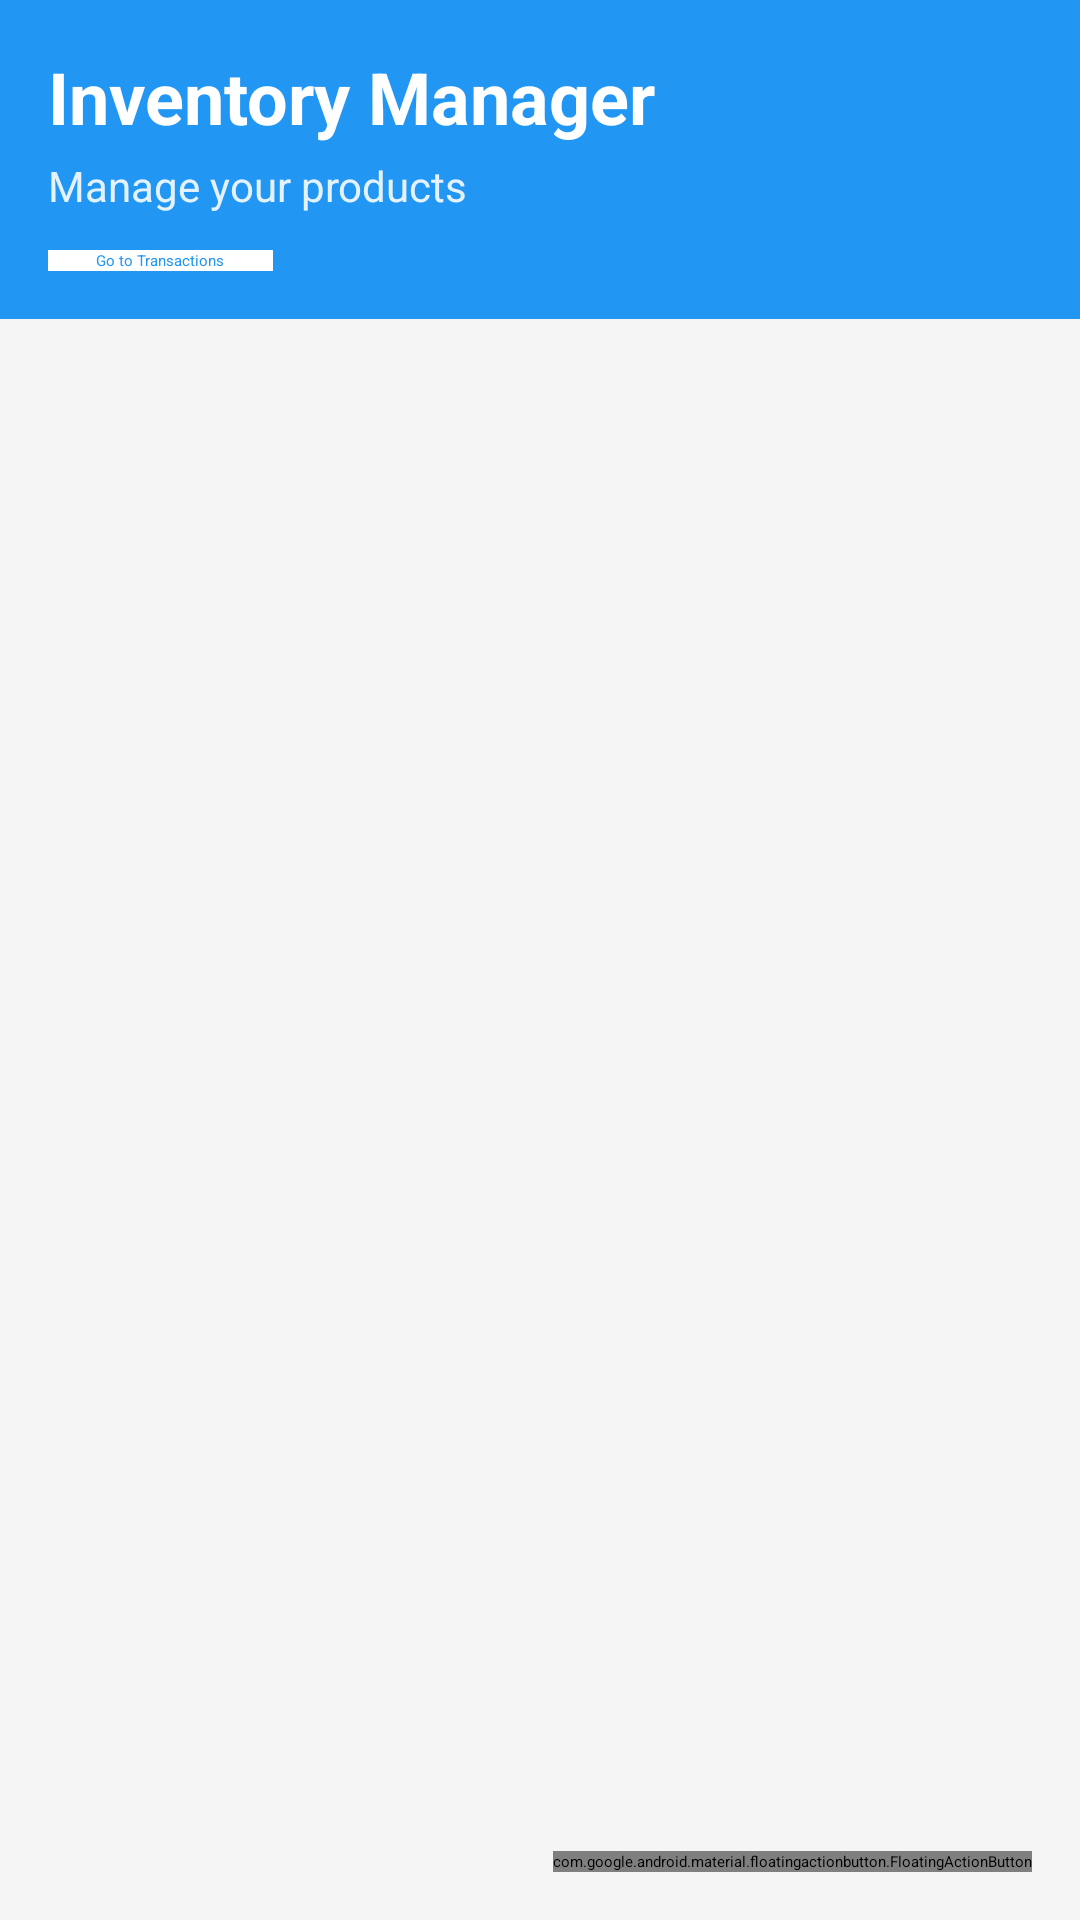

Layout XML and referenced resources for this Android screen:
<!-- AndroidManifest.xml: application theme Theme.QuickStock -->
<!-- res/layout/activity_main.xml -->
<?xml version="1.0" encoding="utf-8"?>
<RelativeLayout xmlns:android="http://schemas.android.com/apk/res/android"
    xmlns:app="http://schemas.android.com/apk/res-auto"
    android:layout_width="match_parent"
    android:layout_height="match_parent"
    android:background="#F5F5F5">

    
    <LinearLayout
        android:id="@+id/header"
        android:layout_width="match_parent"
        android:layout_height="wrap_content"
        android:background="#2196F3"
        android:orientation="vertical"
        android:padding="16dp"
        android:elevation="4dp">

        <TextView
            android:layout_width="wrap_content"
            android:layout_height="wrap_content"
            android:text="Inventory Manager"
            android:textColor="#FFFFFF"
            android:textSize="24sp"
            android:textStyle="bold" />

        <TextView
            android:layout_width="wrap_content"
            android:layout_height="wrap_content"
            android:text="Manage your products"
            android:textColor="#E3F2FD"
            android:textSize="14sp"
            android:layout_marginTop="4dp" />

        <Button
            android:id="@+id/btnTransactions"
            android:layout_width="wrap_content"
            android:layout_height="wrap_content"
            android:text="Go to Transactions"
            android:textColor="#2196F3"
            android:background="#FFFFFF"
            android:layout_marginTop="12dp"
            android:paddingLeft="16dp"
            android:paddingRight="16dp" />
    </LinearLayout>

    
    <ProgressBar
        android:id="@+id/progressBar"
        android:layout_width="wrap_content"
        android:layout_height="wrap_content"
        android:layout_centerInParent="true"
        android:visibility="gone" />

    
    <TextView
        android:id="@+id/tvNoProducts"
        android:layout_width="wrap_content"
        android:layout_height="wrap_content"
        android:layout_centerInParent="true"
        android:text="No products found.\nAdd your first product!"
        android:textAlignment="center"
        android:textSize="16sp"
        android:textColor="#757575"
        android:visibility="gone" />

    
    <androidx.recyclerview.widget.RecyclerView
        android:id="@+id/recyclerViewProducts"
        android:layout_width="match_parent"
        android:layout_height="match_parent"
        android:layout_below="@id/header"
        android:padding="8dp"
        android:clipToPadding="false" />

    
    <com.google.android.material.floatingactionbutton.FloatingActionButton
        android:id="@+id/fabAddProduct"
        android:layout_width="wrap_content"
        android:layout_height="wrap_content"
        android:layout_alignParentEnd="true"
        android:layout_alignParentBottom="true"
        android:layout_margin="16dp"
        android:src="@android:drawable/ic_input_add"
        app:backgroundTint="#4CAF50"
        app:tint="#FFFFFF" />

</RelativeLayout>
<!-- resources referenced by this layout -->
<resources>

</resources>
